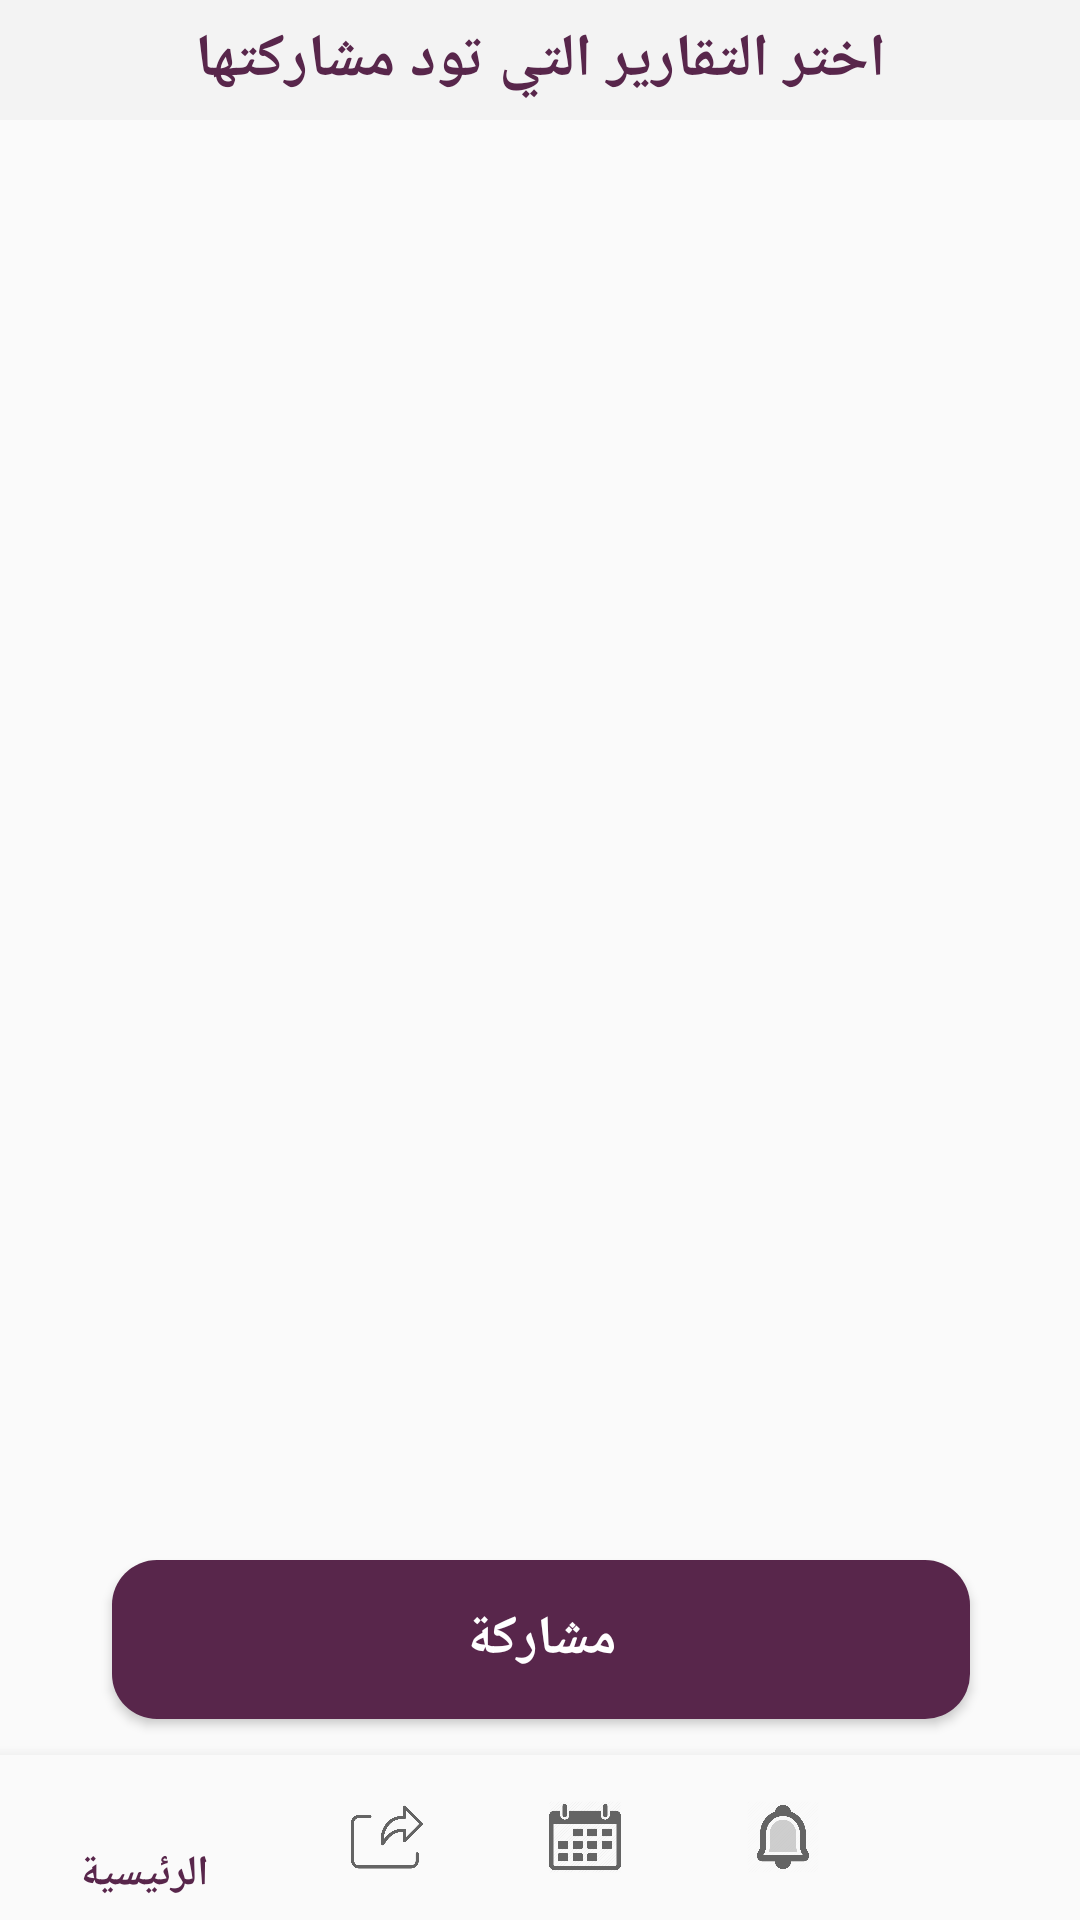

Write the Android layout XML for this screen, with the resource values it uses.
<!-- AndroidManifest.xml: application theme AppTheme -->
<!-- res/layout/activity_record_to_share.xml -->
<?xml version="1.0" encoding="utf-8"?>
<androidx.constraintlayout.widget.ConstraintLayout xmlns:android="http://schemas.android.com/apk/res/android"
    xmlns:app="http://schemas.android.com/apk/res-auto"
    xmlns:tools="http://schemas.android.com/tools"
    android:layout_width="match_parent"
    android:layout_height="match_parent"
    tools:context=".ViewRecordtoShare">

    <include
        android:id="@+id/PreviewToolBar"
        layout="@layout/toolbar"
        android:layout_width="match_parent"
        android:layout_height="40dp"
        app:layout_constraintEnd_toEndOf="parent"
        app:layout_constraintStart_toStartOf="parent"
        app:layout_constraintTop_toTopOf="parent" />

    <TextView
        android:id="@+id/textView21"
        android:layout_width="wrap_content"
        android:layout_height="wrap_content"
        android:text="اختر التقارير التي تود مشاركتها"
        android:textColor="@color/purple"
        android:textSize="20sp"
        android:textStyle="bold"
        app:layout_constraintBottom_toBottomOf="@+id/PreviewToolBar"
        app:layout_constraintEnd_toEndOf="parent"
        app:layout_constraintStart_toStartOf="parent"
        app:layout_constraintTop_toTopOf="parent" />


    <com.google.android.material.bottomnavigation.BottomNavigationView
        android:id="@+id/bottom_navigation"
        android:layout_width="match_parent"
        android:layout_height="55dp"
        android:background="?android:attr/windowBackground"
        app:layout_constraintBottom_toBottomOf="parent"
        app:layout_constraintEnd_toEndOf="parent"
        app:layout_constraintStart_toStartOf="parent"
        app:layout_constraintTop_toTopOf="parent"
        app:layout_constraintVertical_bias="1.0"
        app:menu="@menu/bottom_navigation" />


    <androidx.recyclerview.widget.RecyclerView
        android:id="@+id/recordShareList"
        android:layout_width="match_parent"
        android:layout_height="519dp"
        app:layout_constraintEnd_toEndOf="parent"
        app:layout_constraintHorizontal_bias="0.478"
        app:layout_constraintStart_toStartOf="parent"
        app:layout_constraintTop_toBottomOf="@+id/PreviewToolBar" />


    <Button
        android:id="@+id/next"
        android:layout_width="286dp"
        android:layout_height="53dp"
        android:background="@drawable/buttonshape"
        android:text="مشاركة"
        android:textAllCaps="false"
        android:textColor="#ffffff"
        android:textSize="18dp"
        android:textStyle="bold"
        android:layout_marginBottom="12dp"
        app:layout_constraintBottom_toTopOf="@+id/bottom_navigation"
        app:layout_constraintEnd_toEndOf="parent"
        app:layout_constraintHorizontal_bias="0.504"
        app:layout_constraintStart_toStartOf="parent" />



    <TextView
        android:id="@+id/NoResult"
        android:layout_width="wrap_content"
        android:layout_height="wrap_content"
        android:text="لايوجد تقارير"
        android:textColor="@color/purple"
        android:textSize="26dp"
        android:visibility="invisible"
        android:layout_marginBottom="400dp"
        app:layout_constraintBottom_toBottomOf="parent"
        app:layout_constraintEnd_toEndOf="parent"
        app:layout_constraintStart_toStartOf="parent" />

</androidx.constraintlayout.widget.ConstraintLayout>
<!-- res/layout/toolbar.xml (included above) -->
<?xml version="1.0" encoding="utf-8"?>
<androidx.appcompat.widget.Toolbar xmlns:android="http://schemas.android.com/apk/res/android"
    android:id="@+id/profilebar"
    android:layout_width="match_parent" android:layout_height="wrap_content"
    android:background="#f3f3f3">

</androidx.appcompat.widget.Toolbar>
<!-- resources referenced by this layout -->
<resources>
  <color name="purple">#58264B</color>
  <!-- drawable buttonshape (drawable) -->
  <?xml version="1.0" encoding="utf-8"?>
  <shape xmlns:android="http://schemas.android.com/apk/res/android" android:shape="rectangle" >
      <corners
          android:radius="15dp"
          />
      <solid
          android:color="@color/colorPrimary"
          />
      <padding
          android:left="0dp"
          android:top="0dp"
          android:right="0dp"
          android:bottom="0dp"
          />
      <size
          android:width="270dp"
          android:height="60dp"
          />
  
      <stroke
          android:width="0dp"
          android:color="@color/white"
          />
  
  </shape>
  <style name="AppTheme" parent="Theme.AppCompat.Light.NoActionBar">
          
          <item name="colorPrimary">@color/NoufColor</item>
          <item name="colorPrimaryDark">@color/colorPrimaryDark</item>
          <item name="colorAccent">@color/colorAccent</item>
      </style>
  <color name="colorPrimary">#58264B</color>
  <color name="white">#FFFFFF</color>
  <color name="NoufColor">#58264B</color>
  <color name="colorPrimaryDark">#F2F2F2</color>
  <color name="colorAccent">#58264B</color>
</resources>
